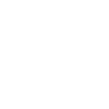
t = 0.00 s
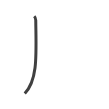
t = 0.75 s
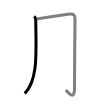
t = 1.50 s
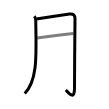
t = 2.50 s
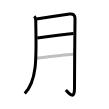
t = 3.25 s
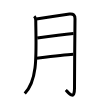
t = 4.00 s

The animated SVG that drew these frames (rendered in a browser with its animation timeline set to each time). Animation: 4 SMIL elements (animate=4); one cycle of 4.00 s.

<svg width="109px" height="109px" viewBox="0 0 px 109px" xmlns="http://www.w3.org/2000/svg" xmlns:xlink="http://www.w3.org/1999/xlink" xml:space="preserve" version="1.1"  baseProfile="full">
<path d="M34.25,16.25c1,1,1.48,2.38,1.5,4c0.38,33.62,2.38,59.38-11,73.25" style="fill:none;stroke:black;stroke-width:3;opacity:0">
  <animate attributeType="CSS" attributeName="opacity" from="0" to="1" begin="0s" dur="1s" repeatCount="Indefinite" fill="freeze" />
</path>
<path d="M36.25,19c4.12-0.62,31.49-4.78,33.25-5c4-0.5,5.5,1.12,5.5,4.75c0,2.76-0.5,49.25-0.5,69.5c0,13-6.25,4-8.75,1.75" style="fill:none;stroke:black;stroke-width:3;opacity:0">
  <animate attributeType="CSS" attributeName="opacity" from="0" to="1" begin="1s" dur="1s" repeatCount="Indefinite" fill="freeze" />
</path>
<path d="M37.25,38c10.25-1.5,27.25-3.75,36.25-4.5" style="fill:none;stroke:black;stroke-width:3;opacity:0">
  <animate attributeType="CSS" attributeName="opacity" from="0" to="1" begin="2s" dur="1s" repeatCount="Indefinite" fill="freeze" />
</path>
<path d="M37,58.25c8.75-1.12,27-3.5,36.25-4" style="fill:none;stroke:black;stroke-width:3;opacity:0">
  <animate attributeType="CSS" attributeName="opacity" from="0" to="1" begin="3s" dur="1s" repeatCount="Indefinite" fill="freeze" />
</path>
</svg>
